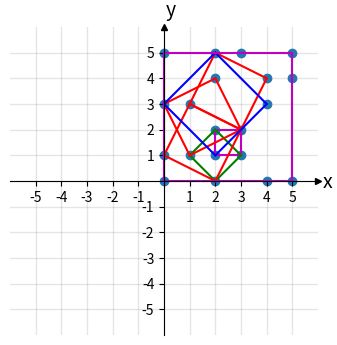

Write Python code to recreate this figure.
import math
import numpy as np                 # v 1.19.2
import matplotlib.pyplot as plt    # v 3.3.2
import pylab
import random

def formulaNumOfSquares(n):
    return int((math.pow(n, 4) + 4*math.pow(n, 3) + 5*math.pow(n, 2) + 2*n)/12)

def solution(x, y, allowDiags):   
    squares = []
    sortedSquares = []
    
    midpoints = []
    lengths = []
    diags = []
    
    for i in range(len(x)):
        for j in range(i+1,len(x)):
            midpoints.append(calcMidpoint(x[i], y[i], x[j], y[j]))
            lengths.append(calcLength(x[i], y[i], x[j], y[j]))
            diags.append((x[i], y[i], x[j], y[j]))
            
    t = 0
    for i in range (len(midpoints)):
        for j in range (i+1, len(midpoints)):
            if(midpoints[i] == midpoints[j] and lengths[i] == lengths[j] and reqIsSquare(diags[i], diags[j])):
                if not allowDiags:
                    if not (diags[i][1] == diags[j][1] or diags[i][0] == diags[j][2] or diags[i][1] == diags[j][3] or diags[i][0] == diags[j][0]):
                        continue
                square = ((diags[i][0], diags[i][1]), (diags[j][0], diags[j][1]), (diags[i][2], diags[i][3]), (diags[j][2], diags[j][3]))
                sortedSquare = sorted(square, key=lambda p: math.atan2(p[1], p[0]))
                square = (lengths[i], (diags[i][0], diags[i][1]), (diags[j][0], diags[j][1]), (diags[i][2], diags[i][3]), (diags[j][2], diags[j][3]))
                #sort square into counter-clockwise order
                # 
                if sortedSquare not in sortedSquares:
                    squares.append(square)
                    sortedSquares.append(sortedSquare)
                    t+=1

    return t, sortSquaresInLengthOrder(squares)

def sortSquaresInLengthOrder(squares):
    sorted = False
    while sorted == False:
        sorted = True
        for i in range(len(squares)-1):
            if(squares[i][0] > squares[i+1][0]):
                temp = squares[i]
                squares[i] = squares[i+1]
                squares[i+1] = temp
                sorted = False
    return squares
        
def calcLength(x1, y1, x2, y2):
    x = (math.sqrt(math.pow(x2-x1, 2) + math.pow(y2-y1, 2)))
    x = round(x, 4)
    return x
    
def calcMidpoint(x1, y1, x2, y2):
    return (((x1+x2)/2, (y1+y2)/2))

def reqIsSquare(diag1, diag2):
    side1 = (diag1[0], diag1[1], diag2[0], diag2[1])
    side2 = (diag1[0], diag1[1], diag2[2], diag2[3])
    if(calcLength(side1[0], side1[1], side1[2], side1[3]) != calcLength(side2[0], side2[1], side2[2], side2[3])):
        return False
    return True

def setupGrid():
    # Enter x and y coordinates of points and colors
    # colors = ['m', 'g', 'r', 'b']
    
    # Select length of axes and the space between tick labels
    xmin, xmax, ymin, ymax = -5, 5, -5, 5
    ticks_frequency = 1

    fig, ax = plt.subplots(figsize=(4, 4))
    
    # Set identical scales for both axes
    ax.set(xlim=(xmin-1, xmax+1), ylim=(ymin-1, ymax+1), aspect='equal')
    
    # Set bottom and left spines as x and y axes of coordinate system
    ax.spines['bottom'].set_position('zero')
    ax.spines['left'].set_position('zero')
    
    # Remove top and right spines
    ax.spines['top'].set_visible(False)
    ax.spines['right'].set_visible(False)
    
    # Create 'x' and 'y' labels placed at the end of the axes
    ax.set_xlabel('x', size=14, labelpad=-24, x=1.03)
    ax.set_ylabel('y', size=14, labelpad=-21, y=1.02, rotation=0)
    
    # Create custom major ticks to determine position of tick labels
    x_ticks = np.arange(xmin, xmax+1, ticks_frequency)
    y_ticks = np.arange(ymin, ymax+1, ticks_frequency)
    ax.set_xticks(x_ticks[x_ticks != 0])
    ax.set_yticks(y_ticks[y_ticks != 0])
    
    # Create minor ticks placed at each integer to enable drawing of minor grid
    # lines: note that this has no effect in this example with ticks_frequency=1
    ax.set_xticks(np.arange(xmin, xmax+1), minor=True)
    ax.set_yticks(np.arange(ymin, ymax+1), minor=True)
    
    # Draw major and minor grid lines
    ax.grid(which='both', color='grey', linewidth=1, linestyle='-', alpha=0.2)
    
    # Draw arrows
    arrow_fmt = dict(markersize=4, color='black', clip_on=False)
    ax.plot((1), (0), marker='>', transform=ax.get_yaxis_transform(), **arrow_fmt)
    ax.plot((0), (1), marker='^', transform=ax.get_xaxis_transform(), **arrow_fmt)
    
    #plt.show()

def plotSquares(x, y, squares, speed=0.8):
    squareSideLengthsSet = set()
    
    colors = ['m', 'g', 'r', 'b']
    colourIndex = -1
    xs = x
    ys = y
    # Plot points
    plt.scatter(xs, ys)

    #plt.pause(30)
    
    for squareIndex in range(len(squares)):
        plt.pause(speed)
        
        if squares[squareIndex][0] not in squareSideLengthsSet:
            squareSideLengthsSet.add(squares[squareIndex][0])
            colourIndex +=1
            if(colourIndex >= 4):
                colourIndex = 0

        plt.plot([squares[squareIndex][1][0], squares[squareIndex][2][0]], [squares[squareIndex][1][1], squares[squareIndex][2][1]], colors[colourIndex])
        plt.plot([squares[squareIndex][2][0], squares[squareIndex][3][0]], [squares[squareIndex][2][1], squares[squareIndex][3][1]], colors[colourIndex])
        plt.plot([squares[squareIndex][3][0], squares[squareIndex][4][0]], [squares[squareIndex][3][1], squares[squareIndex][4][1]], colors[colourIndex])
        plt.plot([squares[squareIndex][4][0], squares[squareIndex][1][0]], [squares[squareIndex][4][1], squares[squareIndex][1][1]], colors[colourIndex])
        fig = pylab.gcf()
        fig.canvas.manager.set_window_title(str(squareIndex+1))

        # ax.plot([squares[squareIndex][verticeIndex][0], squares[squareIndex][verticeIndex][1]], [squares[squareIndex][verticeIndex+1][0], squares[squareIndex][verticeIndex+1][1]], c=colors[colourIndex], ls='--', lw=3, alpha=0.5)

def generateUniformPoints(minx, miny, maxx, maxy, stepx=1, stepy=1):
    x = []
    y = []
    for i in range (miny, maxy+1, stepy):
        for j in range (minx, maxx+1, stepx):
            x.append(j)
            y.append(i)
    return x, y

def generateRandomPoints(minx, miny, maxx, maxy, numOfPoints=20):
    x=[]
    y=[]
    pointsSet = set()
    while len(pointsSet) < numOfPoints:
        randx = random.randint(minx, maxx)
        randy = random.randint(minx, maxx)
        pointsSet.add((randx, randy))
    
    for i in pointsSet:
        x.append(i[0])
        y.append(i[1])

    return x, y

# x = [0, 1, 2, 3, 4, 5, 0, 1, 2, 3, 4, 5, 0, 1, 2, 3, 4, 5, 0, 1, 2, 3, 4, 5, 0, 1, 2, 3, 4, 5, 0, 1, 2, 3, 4, 5]
# y = [0, 0, 0, 0, 0, 0, 1, 1, 1, 1, 1, 1, 2, 2, 2, 2, 2, 2, 3, 3, 3, 3, 3, 3, 4, 4, 4, 4, 4, 4, 5, 5, 5, 5, 5, 5]

# x = [0, 1, 2, 3, 4, 0, 1, 2, 3, 4, 0, 1, 2, 3, 4, 0, 1, 2, 3, 4, 0, 1, 2, 3, 4]
# y = [0, 0, 0, 0, 0, 1, 1, 1, 1, 1, 2, 2, 2, 2, 2, 3, 3, 3, 3, 3, 4, 4, 4, 4, 4]

# x = [0, 1, 2, 3, 0, 1, 2, 3, 0, 1, 2, 3, 0, 1, 2, 3]
# y = [0, 0, 0, 0, 1, 1, 1, 1, 2, 2, 2, 2, 3, 3, 3, 3]

# x = [0, 1, 2, 0, 1, 2, 0, 1, 2]
# y = [0, 0, 0, 1, 1, 1, 2, 2, 2]

#x = [0, 0, -1, -1, 0, -1, -1, 1]
#y = [0, 1, 1, 0, -1, -1, 0, 0]

#x, y = generateUniformPoints(0, 0, 5, 5)
x, y = generateRandomPoints(0, 0, 5, 5, numOfPoints=20)

t, squares = solution(x, y, allowDiags=True)
# for i in squares:
#     print(i)
print(t)

setupGrid()
plotSquares(x, y, squares, speed=0.5)

plt.show()